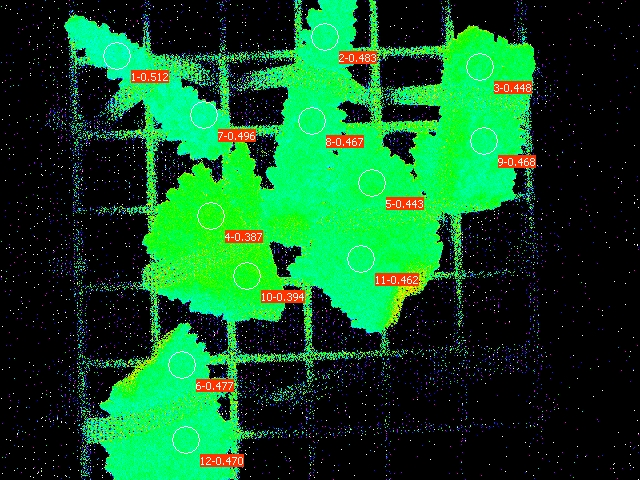

The data file committed next to this chart (first rows):
Date; Time; No.; PAR; F1; F2; F3; F4; F5; F6; F7; F8; F9; F10; F11; F12; Fm'1; Fm'2; Fm'3; Fm'4; Fm'5; Fm'6; Fm'7; Fm'8
30.06.23; 21:15:09; 1; 0; 0.1378; 0.1378; 0.1559; 0.1882; 0.1735; 0.1325; 0.1403; 0.1559; 0.1637; 0.1720; 0.1422; 0.1442; 0.2825; 0.2664; 0.2825; 0.3069; 0.3113; 0.2532; 0.2786; 0.2928
